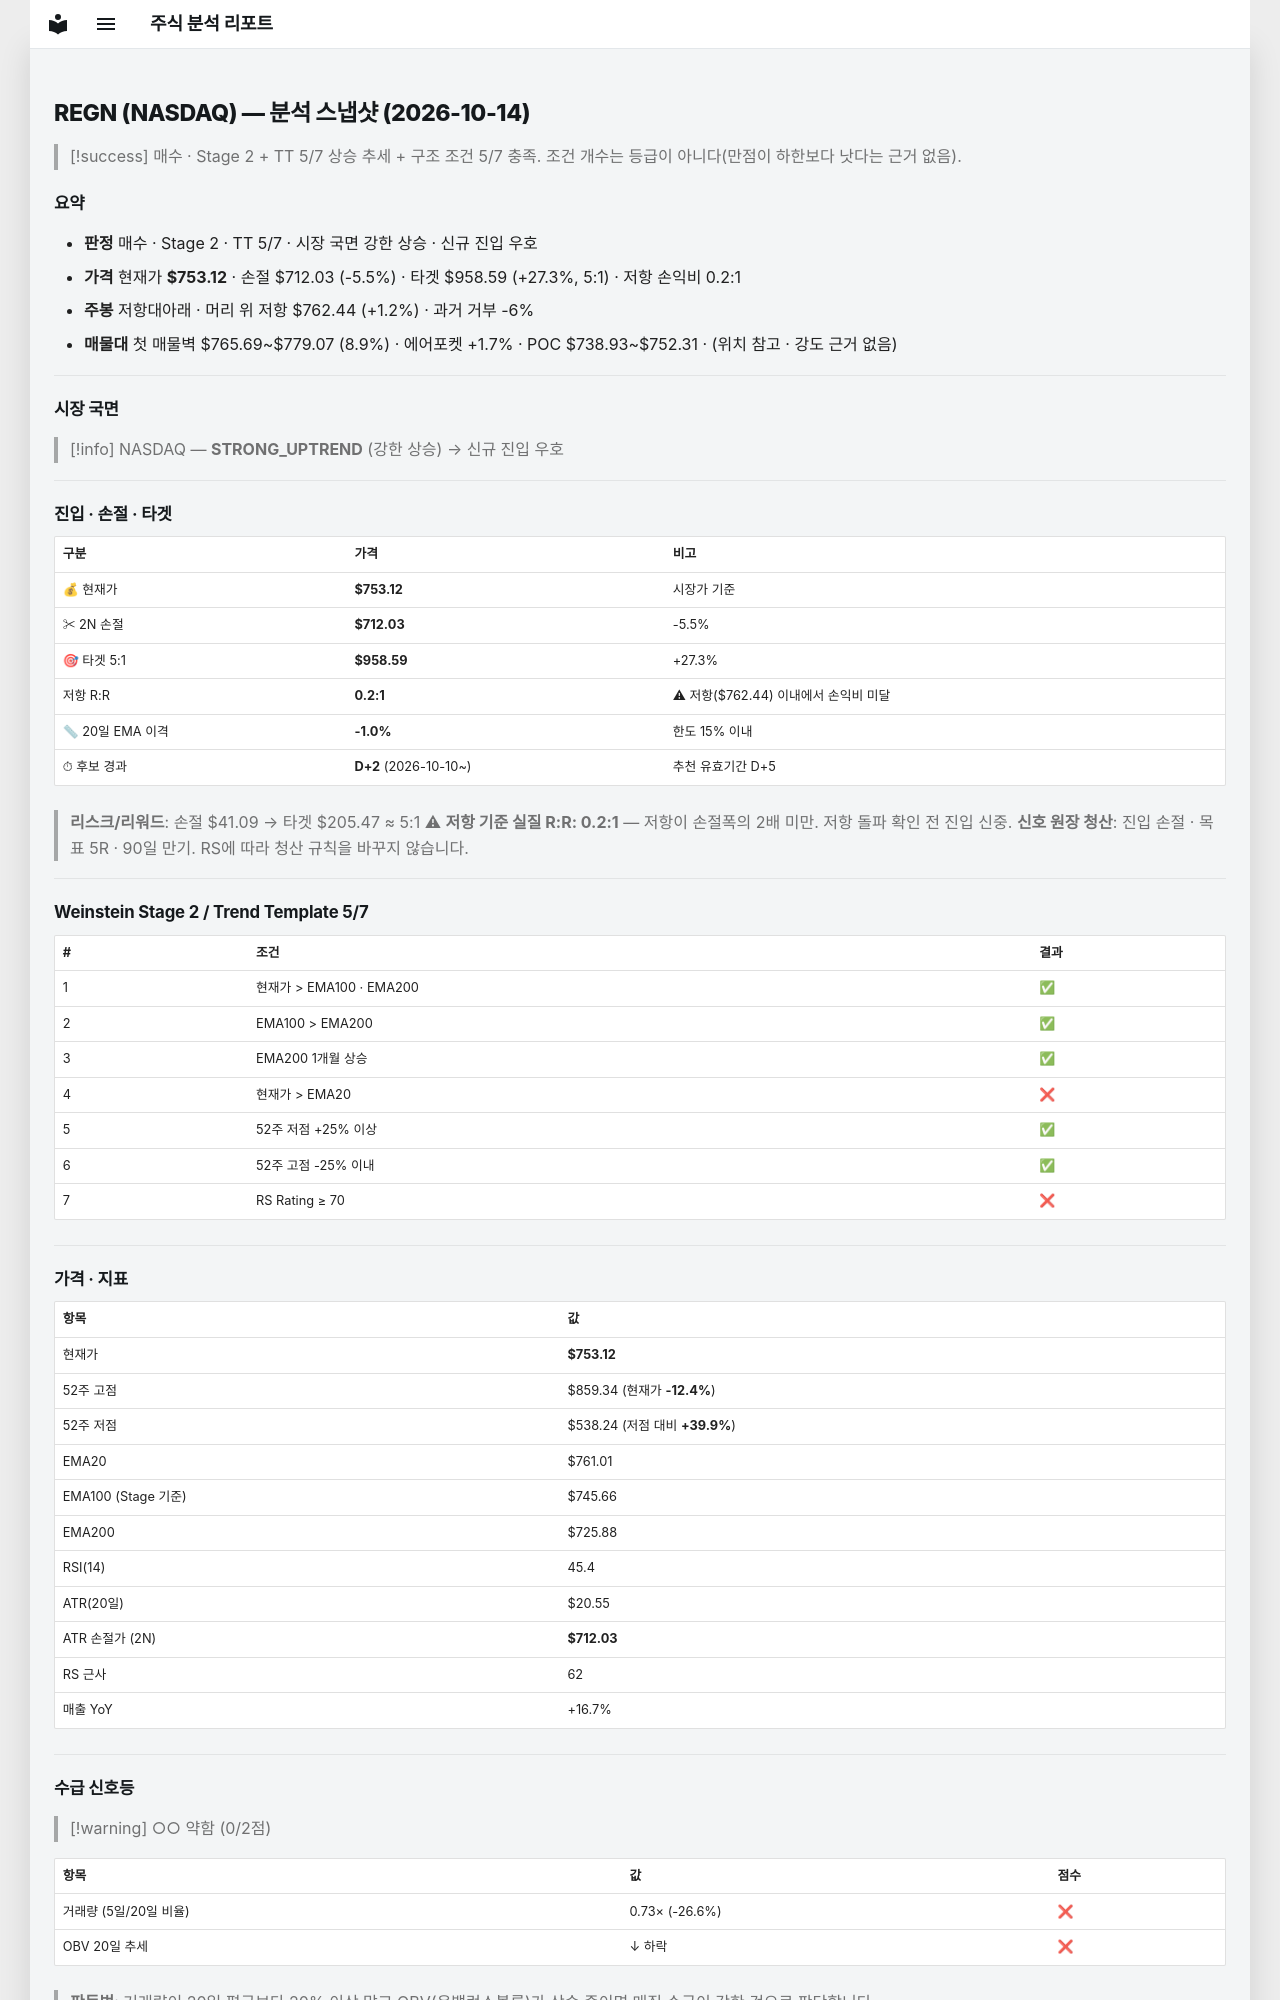

repository: soloandco/stock-reports · page: snapshots/REGN-2026-10-14/index.html · generator: mkdocs

---
type: analysis-snapshot
title: REGN 분석 스냅샷
ticker: REGN
market: NASDAQ
created: 2026-10-14
updated: 2026-10-14
bar-date: 2026-10-13
verdict: 매수관찰
real-rr: 0.23
sma50-gap-pct: -1.0
candidate-days: 2
candidate-since: 2026-10-10
weekly-position: 저항대아래
weekly-overhead-price: 762.44
weekly-overhead-pct: 1.2
stage: 2
trend-template-score: 5
tt-max: 7
ma-set: ema-20-100-200
price: 753.1199951171875
stop-price: 712.0262630453412
market-regime: STRONG_UPTREND
supply-demand-score: 0/2
supply-demand-label: 약함
status: tracking
tags:
  - stock-agent
  - watchlist
  - REGN
  - analysis
related:
  - "[[analysis-template]]"
---

# REGN (NASDAQ) — 분석 스냅샷 (2026-10-14)

> [!success] 매수 · Stage 2 + TT 5/7
> 상승 추세 + 구조 조건 5/7 충족. 조건 개수는 등급이 아니다(만점이 하한보다 낫다는 근거 없음).

## 요약

- **판정** 매수 · Stage 2 · TT 5/7 · 시장 국면 강한 상승 · 신규 진입 우호
- **가격** 현재가 **$753.12** · 손절 $712.03 (-5.5%) · 타겟 $958.59 (+27.3%, 5:1) · 저항 손익비 0.2:1
- **주봉** 저항대아래 · 머리 위 저항 $762.44 (+1.2%) · 과거 거부 -6%
- **매물대** 첫 매물벽 $765.69~$779.07 (8.9%) · 에어포켓 +1.7% · POC $738.93~$752.31 · (위치 참고 · 강도 근거 없음)

---

## 시장 국면

> [!info] NASDAQ — **STRONG_UPTREND** (강한 상승) → 신규 진입 우호

---

## 진입 · 손절 · 타겟

| 구분 | 가격 | 비고 |
|------|------|------|
| 💰 현재가 | **$753.12** | 시장가 기준 |
| ✂ 2N 손절 | **$712.03** | -5.5% |
| 🎯 타겟 5:1 | **$958.59** | +27.3% |
| 저항 R:R | **0.2:1** | ⚠ 저항($762.44) 이내에서 손익비 미달 |
| 📏 20일 EMA 이격 | **-1.0%** | 한도 15% 이내 |
| ⏱ 후보 경과 | **D+2** (2026-10-10~) | 추천 유효기간 D+5 |

> **리스크/리워드**: 손절 $41.09 → 타겟 $205.47 ≈ 5:1
> ⚠ **저항 기준 실질 R:R: 0.2:1** — 저항이 손절폭의 2배 미만. 저항 돌파 확인 전 진입 신중.
> **신호 원장 청산**: 진입 손절 · 목표 5R · 90일 만기. RS에 따라 청산 규칙을 바꾸지 않습니다.

---

## Weinstein Stage 2 / Trend Template 5/7

| # | 조건 | 결과 |
|---|------|------|
| 1 | 현재가 > EMA100 · EMA200 | ✅ |
| 2 | EMA100 > EMA200 | ✅ |
| 3 | EMA200 1개월 상승 | ✅ |
| 4 | 현재가 > EMA20 | ❌ |
| 5 | 52주 저점 +25% 이상 | ✅ |
| 6 | 52주 고점 -25% 이내 | ✅ |
| 7 | RS Rating ≥ 70 | ❌ |

---

## 가격 · 지표

| 항목 | 값 |
|------|---|
| 현재가 | **$753.12** |
| 52주 고점 | $859.34 (현재가 **-12.4%**) |
| 52주 저점 | $538.24 (저점 대비 **+39.9%**) |
| EMA20 | $761.01 |
| EMA100 (Stage 기준) | $745.66 |
| EMA200 | $725.88 |
| RSI(14) | 45.4 |
| ATR(20일) | $20.55 |
| ATR 손절가 (2N) | **$712.03** |
| RS 근사 | 62 |
| 매출 YoY | +16.7% |

---
## 수급 신호등

> [!warning] ○○ 약함 (0/2점)

| 항목 | 값 | 점수 |
|------|------|------|
| 거래량 (5일/20일 비율) | 0.73× (-26.6%) | ❌ |
| OBV 20일 추세 | ↓ 하락 | ❌ |

> **판독법**: 거래량이 20일 평균보다 20% 이상 많고 OBV(온밸런스볼륨)가 상승 중이면 매집 수급이 강한 것으로 판단합니다.

---
